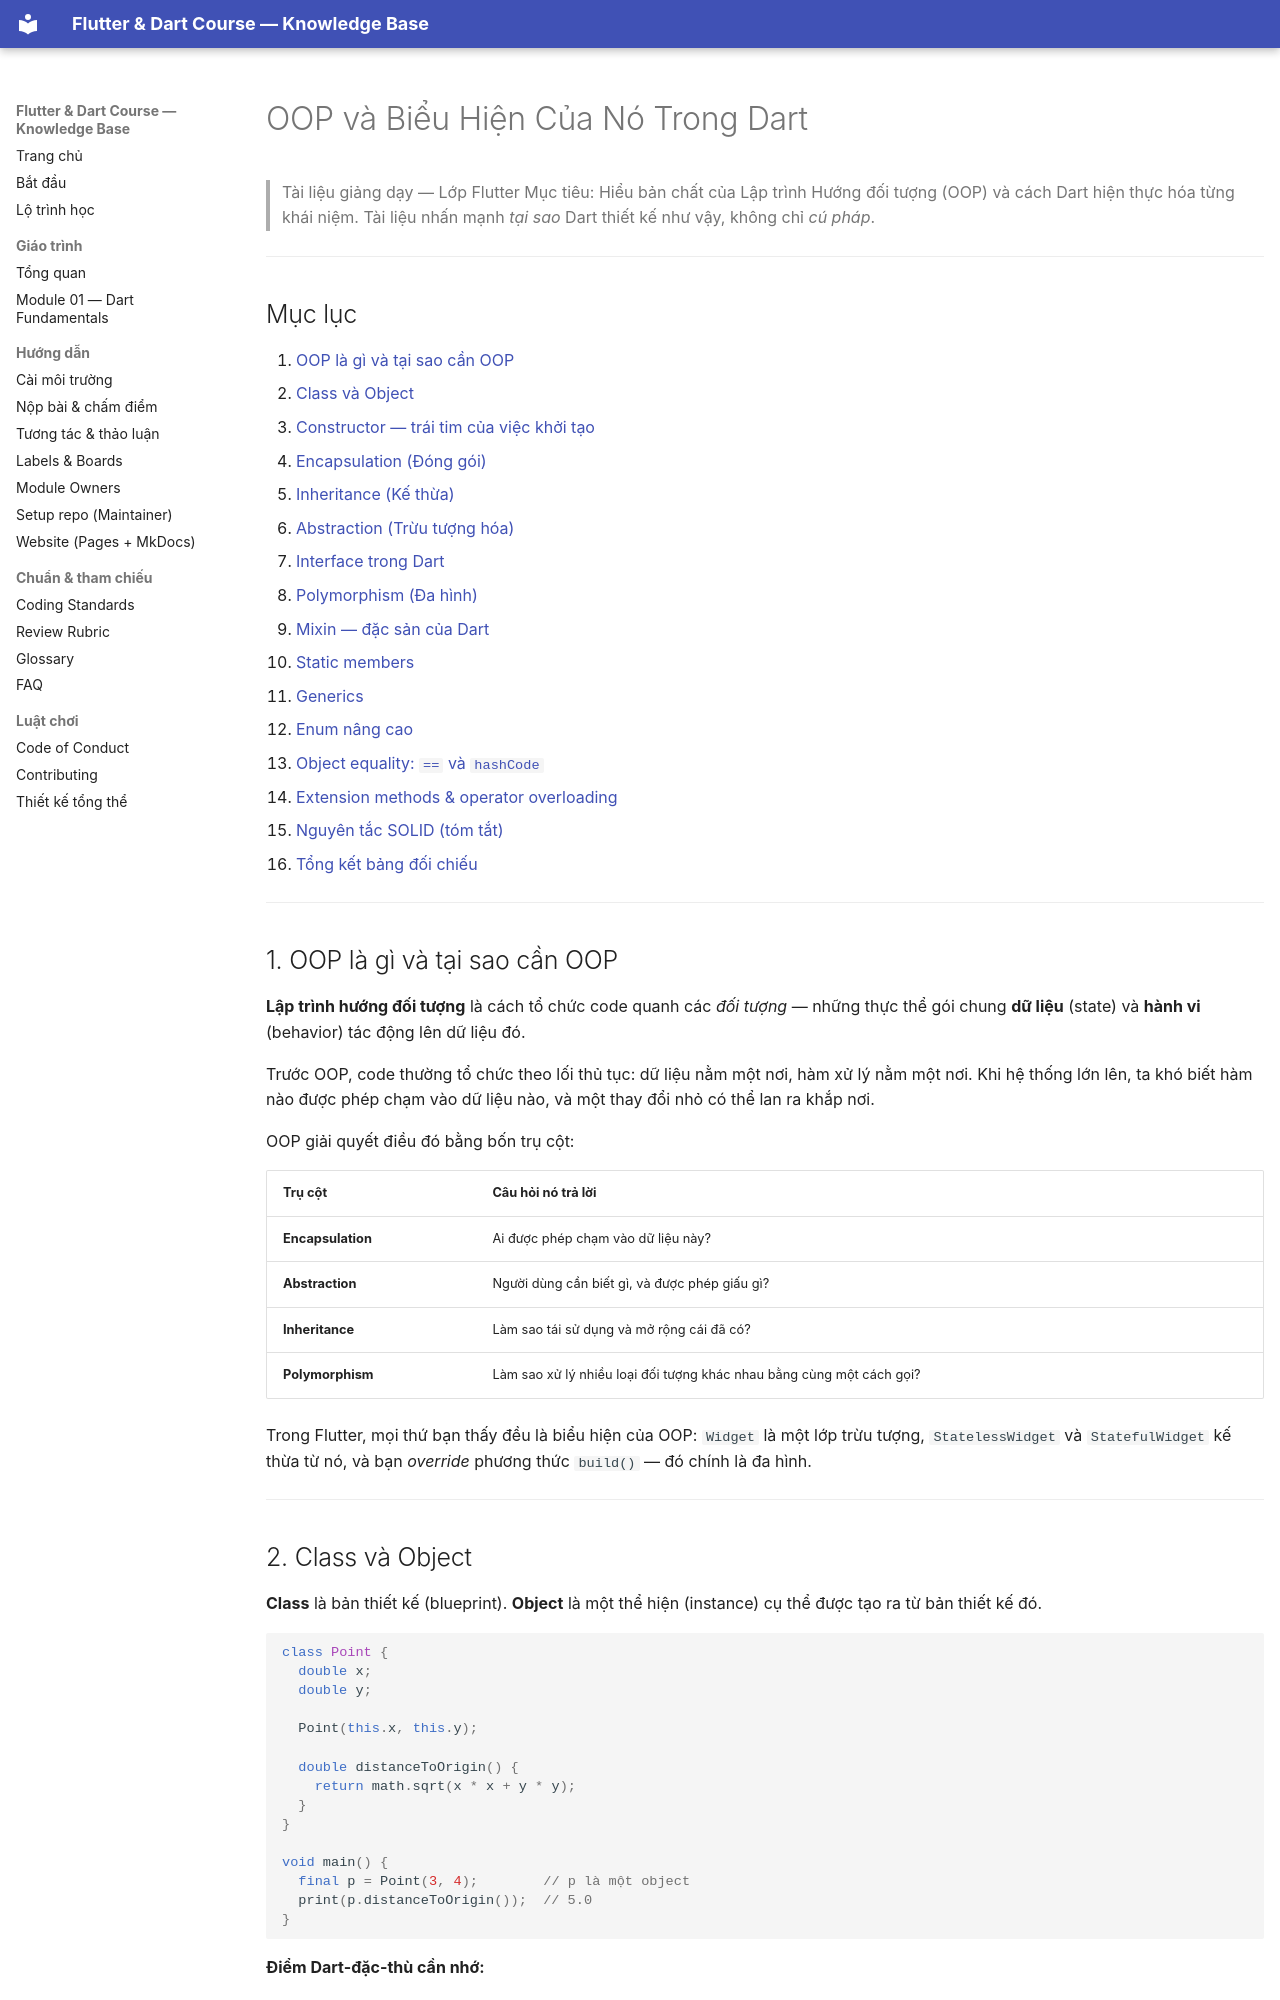

repository: phucnv8/Flutter-Learning · page: curriculum/oop/01-oop-trong-dart.html · generator: mkdocs

# OOP và Biểu Hiện Của Nó Trong Dart

> Tài liệu giảng dạy — Lớp Flutter
> Mục tiêu: Hiểu bản chất của Lập trình Hướng đối tượng (OOP) và cách Dart hiện thực hóa từng khái niệm. Tài liệu nhấn mạnh *tại sao* Dart thiết kế như vậy, không chỉ *cú pháp*.

---

## Mục lục

1. [OOP là gì và tại sao cần OOP](#1-oop-là-gì-và-tại-sao-cần-oop)
2. [Class và Object](#2-class-và-object)
3. [Constructor — trái tim của việc khởi tạo](#3-constructor--trái-tim-của-việc-khởi-tạo)
4. [Encapsulation (Đóng gói)](#4-encapsulation-đóng-gói)
5. [Inheritance (Kế thừa)](#5-inheritance-kế-thừa)
6. [Abstraction (Trừu tượng hóa)](#6-abstraction-trừu-tượng-hóa)
7. [Interface trong Dart](#7-interface-trong-dart)
8. [Polymorphism (Đa hình)](#8-polymorphism-đa-hình)
9. [Mixin — đặc sản của Dart](#9-mixin--đặc-sản-của-dart)
10. [Static members](#10-static-members)
11. [Generics](#11-generics)
12. [Enum nâng cao](#12-enum-nâng-cao)
13. [Object equality: `==` và `hashCode`](#13-object-equality--và-hashcode)
14. [Extension methods & operator overloading](#14-extension-methods--operator-overloading)
15. [Nguyên tắc SOLID (tóm tắt)](#15-nguyên-tắc-solid-tóm-tắt)
16. [Tổng kết bảng đối chiếu](#16-tổng-kết-bảng-đối-chiếu)

---

## 1. OOP là gì và tại sao cần OOP

**Lập trình hướng đối tượng** là cách tổ chức code quanh các *đối tượng* — những thực thể gói chung **dữ liệu** (state) và **hành vi** (behavior) tác động lên dữ liệu đó.

Trước OOP, code thường tổ chức theo lối thủ tục: dữ liệu nằm một nơi, hàm xử lý nằm một nơi. Khi hệ thống lớn lên, ta khó biết hàm nào được phép chạm vào dữ liệu nào, và một thay đổi nhỏ có thể lan ra khắp nơi.

OOP giải quyết điều đó bằng bốn trụ cột:

| Trụ cột | Câu hỏi nó trả lời |
|---|---|
| **Encapsulation** | Ai được phép chạm vào dữ liệu này? |
| **Abstraction** | Người dùng cần biết gì, và được phép giấu gì? |
| **Inheritance** | Làm sao tái sử dụng và mở rộng cái đã có? |
| **Polymorphism** | Làm sao xử lý nhiều loại đối tượng khác nhau bằng cùng một cách gọi? |

Trong Flutter, mọi thứ bạn thấy đều là biểu hiện của OOP: `Widget` là một lớp trừu tượng, `StatelessWidget` và `StatefulWidget` kế thừa từ nó, và bạn *override* phương thức `build()` — đó chính là đa hình.

---
